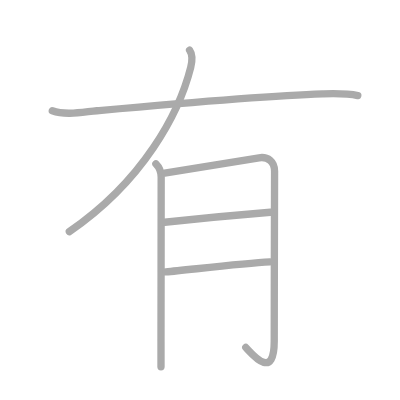
t = 0.00 s
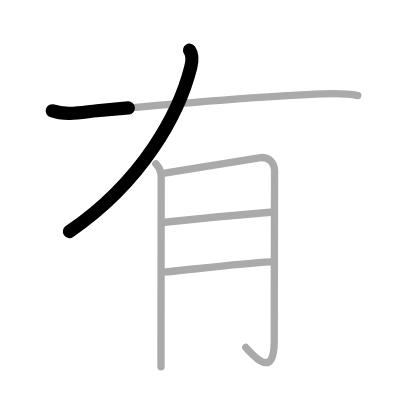
t = 1.25 s
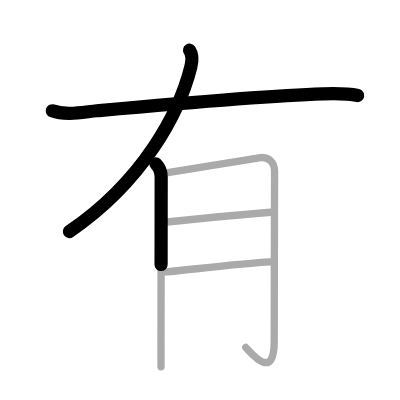
t = 2.50 s
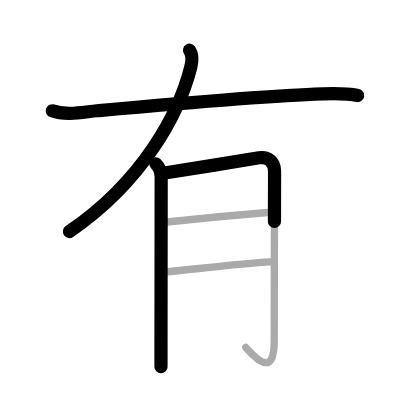
t = 3.50 s
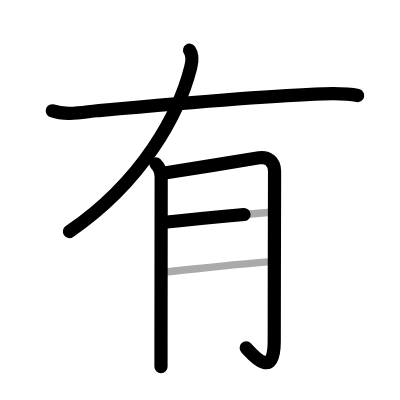
t = 4.75 s
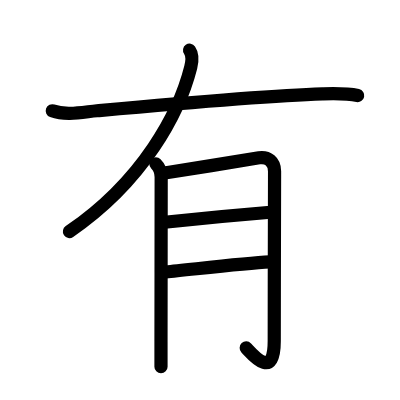
t = 6.00 s

The animated SVG that drew these frames (rendered in a browser with its animation timeline set to each time). Animation: 6 SMIL elements (animate=6); one cycle of 6.00 s.

<?xml version="1.0" standalone="no"?>
<!DOCTYPE svg PUBLIC "-//W3C//DTD SVG 1.1//EN"   "http://www.w3.org/Graphics/SVG/1.1/DTD/svg11.dtd">
<svg width="400px" height="400px"  version="1.1" xmlns="http://www.w3.org/2000/svg">
  <defs>
    <marker id="Triangle" viewBox="0 0 10 10" refX="0" refY="5" markerUnits="strokeWidth" markerWidth="3" style="stroke-opacity:0%;fill:#aaaaaa;" markerHeight="2" orient="auto">
      <path d="M 0 0 L 10 5 L 0 10 z" />
    </marker>
    
    <marker id="Arrow" viewBox="0 0 10 10" refX="5" refY="5" markerUnits="strokeWidth" markerWidth="1.8" style="stroke-opacity:0%;fill:#770000;" markerHeight="2" orient="auto">
      <path d="M 0 4 L 6 4 L 4 1 L 10 5 L 4 9 L 6 6 L 0 6 z" />
        <circle cx="5" cy="5" r="5" />
      </marker>
    
    <marker id="TriangleRed" viewBox="0 0 10 10" refX="0" refY="5" markerUnits="strokeWidth" markerWidth="3" style="stroke-opacity:0%;fill:#CC0000;" markerHeight="2" orient="auto">
      <path d="M 0 0 L 10 5 L 0 10 z" />
    </marker>
    
    <marker id="ArrowRed" viewBox="0 0 10 10" refX="5" refY="5" markerUnits="strokeWidth" markerWidth="1.8" style="stroke-opacity:0%;fill:#CC0000;" markerHeight="2" orient="auto">
      <path d="M 0 4 L 6 4 L 4 1 L 10 5 L 4 9 L 6 6 L 0 6 z" />
        <circle cx="5" cy="5" r="5" />
      </marker>
    
  </defs>
  
  <path style="fill:#ffffff; fill-opacity:100%; fill-rule:evenodd; stroke-width:0;" d="M 0 0 L 400px 0 L 400px 400px L 0 400px L 0 0" />

  <g transform="scale(3.6697247706422 3.6697247706422)">
<path style="fill:none; fill-opacity:0%; fill-rule:evenodd; stroke:#aaaaaa; stroke-opacity:100%; stroke-width: 1.5pt; stroke-linejoin:round; stroke-linecap:round;" d="M51.66 13.68c0.84 1.2 0.73 3.01 0.31 4.68c-3.11 12.34-12.85 30.9-33.08 44.76"></path>
<path style="fill:none; fill-opacity:0%; fill-rule:evenodd; stroke:#aaaaaa; stroke-opacity:100%; stroke-width: 1.5pt; stroke-linejoin:round; stroke-linecap:round;" d="M14.25 30.2c3.73 1.33 8.33 0.33 12.15-0.02c14.5-1.3 45.59-4.1 61.48-4.6c3.22-0.1 6.46-0.22 9.62 0.46"></path>
<path style="fill:none; fill-opacity:0%; fill-rule:evenodd; stroke:#aaaaaa; stroke-opacity:100%; stroke-width: 1.5pt; stroke-linejoin:round; stroke-linecap:round;" d="M42.48 44.64c0.75 0.75 1.44 2.11 1.44 3.57c0 2.66-0.03 31.04-0.05 44.91c0 3.26 0 5.71 0 6.85"></path>
<path style="fill:none; fill-opacity:0%; fill-rule:evenodd; stroke:#aaaaaa; stroke-opacity:100%; stroke-width: 1.5pt; stroke-linejoin:round; stroke-linecap:round;" d="M44.86 47.17c3.64-0.54 23.98-3.91 25.74-4.18c2.39-0.36 4.22 1.01 4.22 3.68c0 6.08-0.09 30.61-0.09 46.28c0 11.05-6.11 3.43-7.75 1.74"></path>
<path style="fill:none; fill-opacity:0%; fill-rule:evenodd; stroke:#aaaaaa; stroke-opacity:100%; stroke-width: 1.5pt; stroke-linejoin:round; stroke-linecap:round;" d="M44.86 60.56c8.64-0.94 21.68-2.15 28.82-2.73"></path>
<path style="fill:none; fill-opacity:0%; fill-rule:evenodd; stroke:#aaaaaa; stroke-opacity:100%; stroke-width: 1.5pt; stroke-linejoin:round; stroke-linecap:round;" d="M45.21 74.09c6.35-0.58 20.99-2.32 28.33-2.71"></path>

<path style="fill:none; fill-opacity:0%; fill-rule:evenodd; stroke:#000000; stroke-opacity:100%; stroke-width: 2.7pt; stroke-linejoin:round; stroke-linecap:round;" d="M51.66 13.68c0.84 1.2 0.73 3.01 0.31 4.68c-3.11 12.34-12.85 30.9-33.08 44.76" pathLength="100" stroke-dashoffset="100" stroke-dasharray="100 105"><animate id="dashAnim1" attributeName="stroke-dashoffset" from="100" to="0" dur="1s" calcMode="linear" fill="freeze"/></path>
<path style="fill:none; fill-opacity:0%; fill-rule:evenodd; stroke:#000000; stroke-opacity:100%; stroke-width: 2.7pt; stroke-linejoin:round; stroke-linecap:round;" d="M14.25 30.2c3.73 1.33 8.33 0.33 12.15-0.02c14.5-1.3 45.59-4.1 61.48-4.6c3.22-0.1 6.46-0.22 9.62 0.46" pathLength="100" stroke-dashoffset="100" stroke-dasharray="100 105"><animate id="dashAnim2" attributeName="stroke-dashoffset" from="100" to="0" dur="1s" calcMode="linear" begin="dashAnim1.end" fill="freeze"/></path>
<path style="fill:none; fill-opacity:0%; fill-rule:evenodd; stroke:#000000; stroke-opacity:100%; stroke-width: 2.7pt; stroke-linejoin:round; stroke-linecap:round;" d="M42.48 44.64c0.75 0.75 1.44 2.11 1.44 3.57c0 2.66-0.03 31.04-0.05 44.91c0 3.26 0 5.71 0 6.85" pathLength="100" stroke-dashoffset="100" stroke-dasharray="100 105"><animate id="dashAnim3" attributeName="stroke-dashoffset" from="100" to="0" dur="1s" calcMode="linear" begin="dashAnim2.end" fill="freeze"/></path>
<path style="fill:none; fill-opacity:0%; fill-rule:evenodd; stroke:#000000; stroke-opacity:100%; stroke-width: 2.7pt; stroke-linejoin:round; stroke-linecap:round;" d="M44.86 47.17c3.64-0.54 23.98-3.91 25.74-4.18c2.39-0.36 4.22 1.01 4.22 3.68c0 6.08-0.09 30.61-0.09 46.28c0 11.05-6.11 3.43-7.75 1.74" pathLength="100" stroke-dashoffset="100" stroke-dasharray="100 105"><animate id="dashAnim4" attributeName="stroke-dashoffset" from="100" to="0" dur="1s" calcMode="linear" begin="dashAnim3.end" fill="freeze"/></path>
<path style="fill:none; fill-opacity:0%; fill-rule:evenodd; stroke:#000000; stroke-opacity:100%; stroke-width: 2.7pt; stroke-linejoin:round; stroke-linecap:round;" d="M44.86 60.56c8.64-0.94 21.68-2.15 28.82-2.73" pathLength="100" stroke-dashoffset="100" stroke-dasharray="100 105"><animate id="dashAnim5" attributeName="stroke-dashoffset" from="100" to="0" dur="1s" calcMode="linear" begin="dashAnim4.end" fill="freeze"/></path>
<path style="fill:none; fill-opacity:0%; fill-rule:evenodd; stroke:#000000; stroke-opacity:100%; stroke-width: 2.7pt; stroke-linejoin:round; stroke-linecap:round;" d="M45.21 74.09c6.35-0.58 20.99-2.32 28.33-2.71" pathLength="100" stroke-dashoffset="100" stroke-dasharray="100 105"><animate id="dashAnim6" attributeName="stroke-dashoffset" from="100" to="0" dur="1s" calcMode="linear" begin="dashAnim5.end" fill="freeze"/></path>

</g>

</svg>  
          
